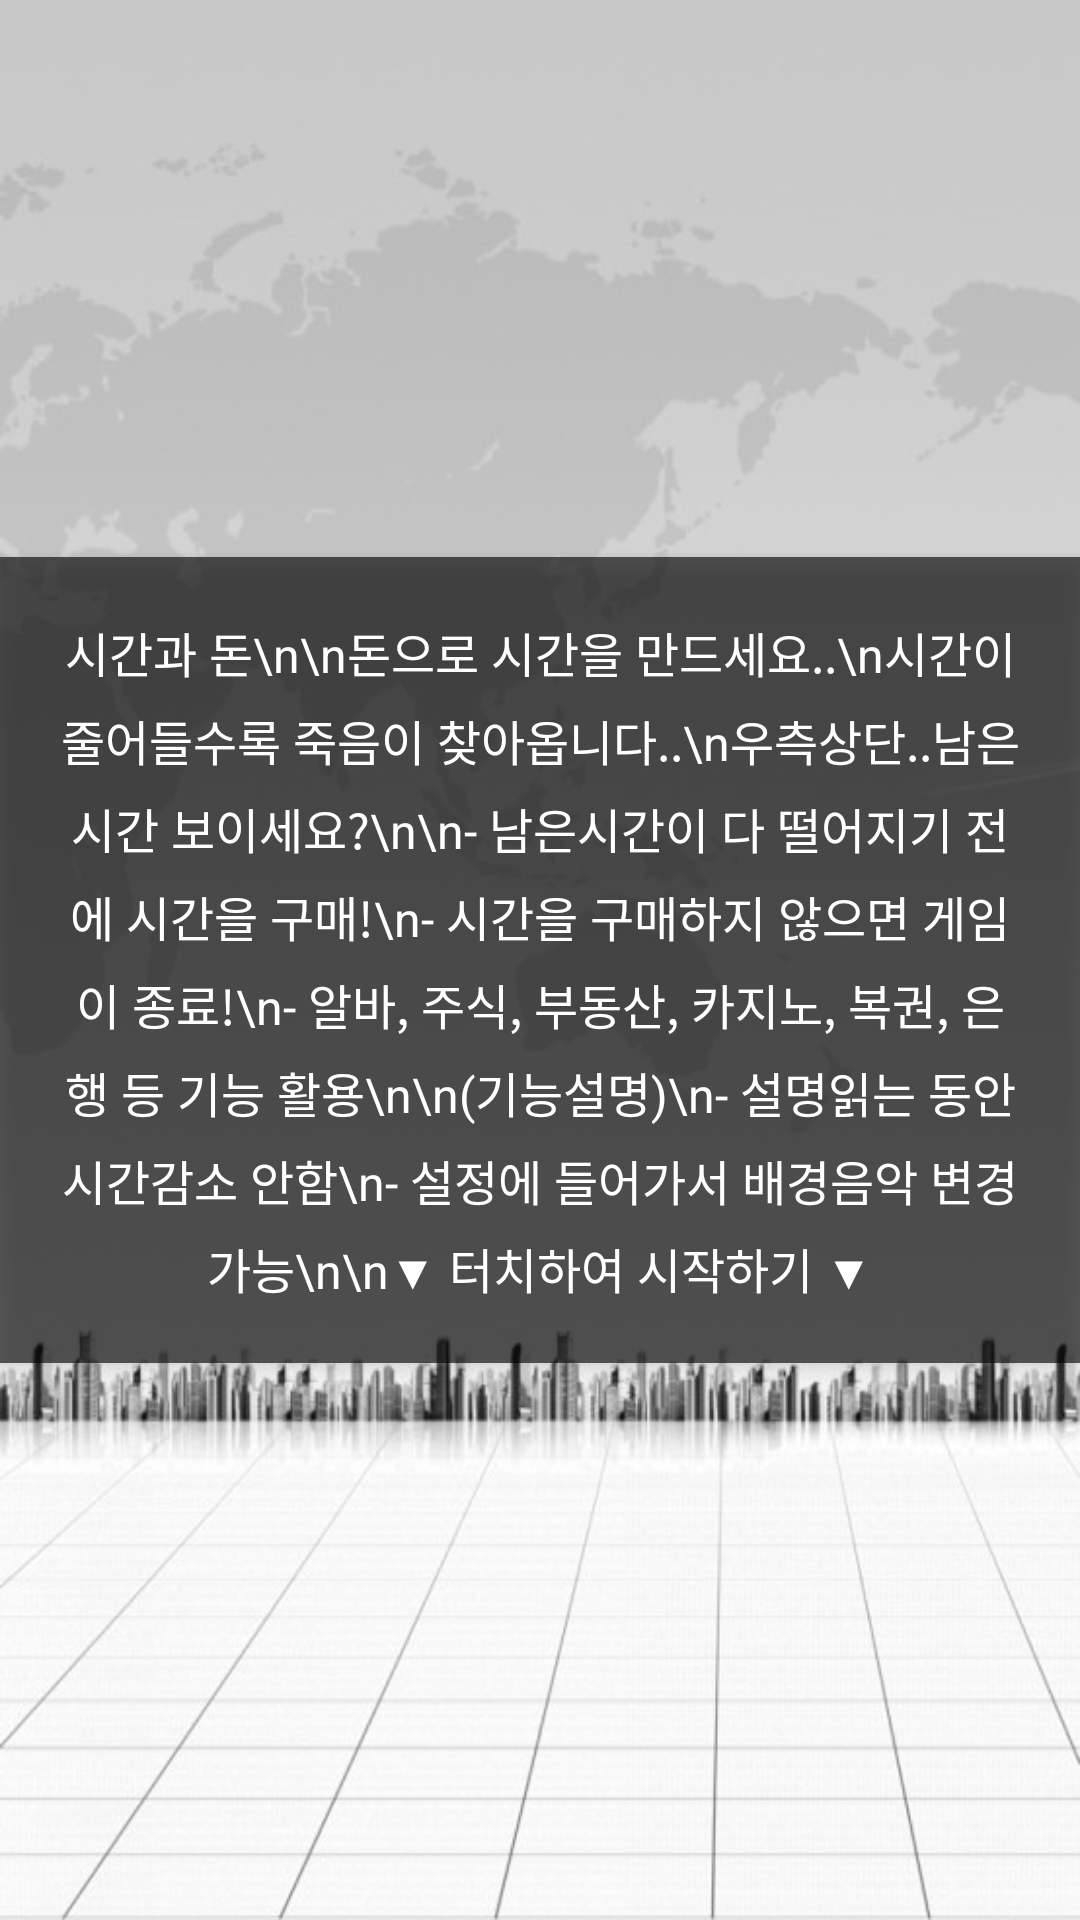

Layout XML and referenced resources for this Android screen:
<!-- AndroidManifest.xml: application theme Theme.P20 -->
<!-- res/layout/fragment_explanation.xml -->
<?xml version="1.0" encoding="utf-8"?>
<FrameLayout xmlns:android="http://schemas.android.com/apk/res/android"
    xmlns:tools="http://schemas.android.com/tools"
    android:layout_width="match_parent"
    android:layout_height="match_parent"
    android:clickable="true" 
    android:focusable="true" 
    android:background="@drawable/main1" 
    tools:context=".ExplanationFragment">

    <TextView
        android:id="@+id/explanationText"
        android:layout_width="wrap_content"
        android:layout_height="wrap_content"
        android:layout_gravity="center"
        android:background="#A0000000"
        android:elevation="4dp"
        android:gravity="center"
        android:lineSpacingExtra="6dp"
        android:padding="20dp"
        android:text="시간과 돈\n\n돈으로 시간을 만드세요..\n시간이 줄어들수록 죽음이 찾아옵니다..\n우측상단..남은시간 보이세요?\n\n- 남은시간이 다 떨어지기 전에 시간을 구매!\n- 시간을 구매하지 않으면 게임이 종료!\n- 알바, 주식, 부동산, 카지노, 복권, 은행 등 기능 활용\n\n(기능설명)\n- 설명읽는 동안 시간감소 안함\n- 설정에 들어가서 배경음악 변경가능\n\n▼ 터치하여 시작하기 ▼"
        android:textColor="#FFFFFF"
        android:textSize="16sp"
        android:textStyle="normal" />

</FrameLayout>
<!-- resources referenced by this layout -->
<resources>
  <!-- drawable main1: png bitmap (drawable, 186853 bytes) -->
  <style name="Theme.P20" parent="Theme.Material3.DayNight.NoActionBar">
          <item name="colorPrimary">@color/button_color</item>
          <item name="colorOnPrimary">@color/white</item>
          <item name="materialButtonStyle">@style/MyButton</item>
  
          
          <item name="shapeAppearanceSmallComponent">@style/NoRoundShape</item>
          <item name="shapeAppearanceMediumComponent">@style/NoRoundShape</item>
          <item name="shapeAppearanceLargeComponent">@style/NoRoundShape</item>
      </style>
  <color name="button_color">#212675</color>
  <color name="white">#FFFFFFFF</color>
  <style name="MyButton" parent="Widget.Material3.Button">
          <item name="android:minHeight">48dp</item>
          <item name="android:padding">8dp</item>
          <item name="android:includeFontPadding">false</item>
          <item name="android:letterSpacing">0</item>
          <item name="android:lineSpacingExtra">0dp</item>
          <item name="shapeAppearance">@style/NoRoundShape</item>
  
      </style>
  <style name="NoRoundShape" parent="ShapeAppearance.Material3.SmallComponent">
          <item name="cornerSize">8dp</item>
      </style>
</resources>
